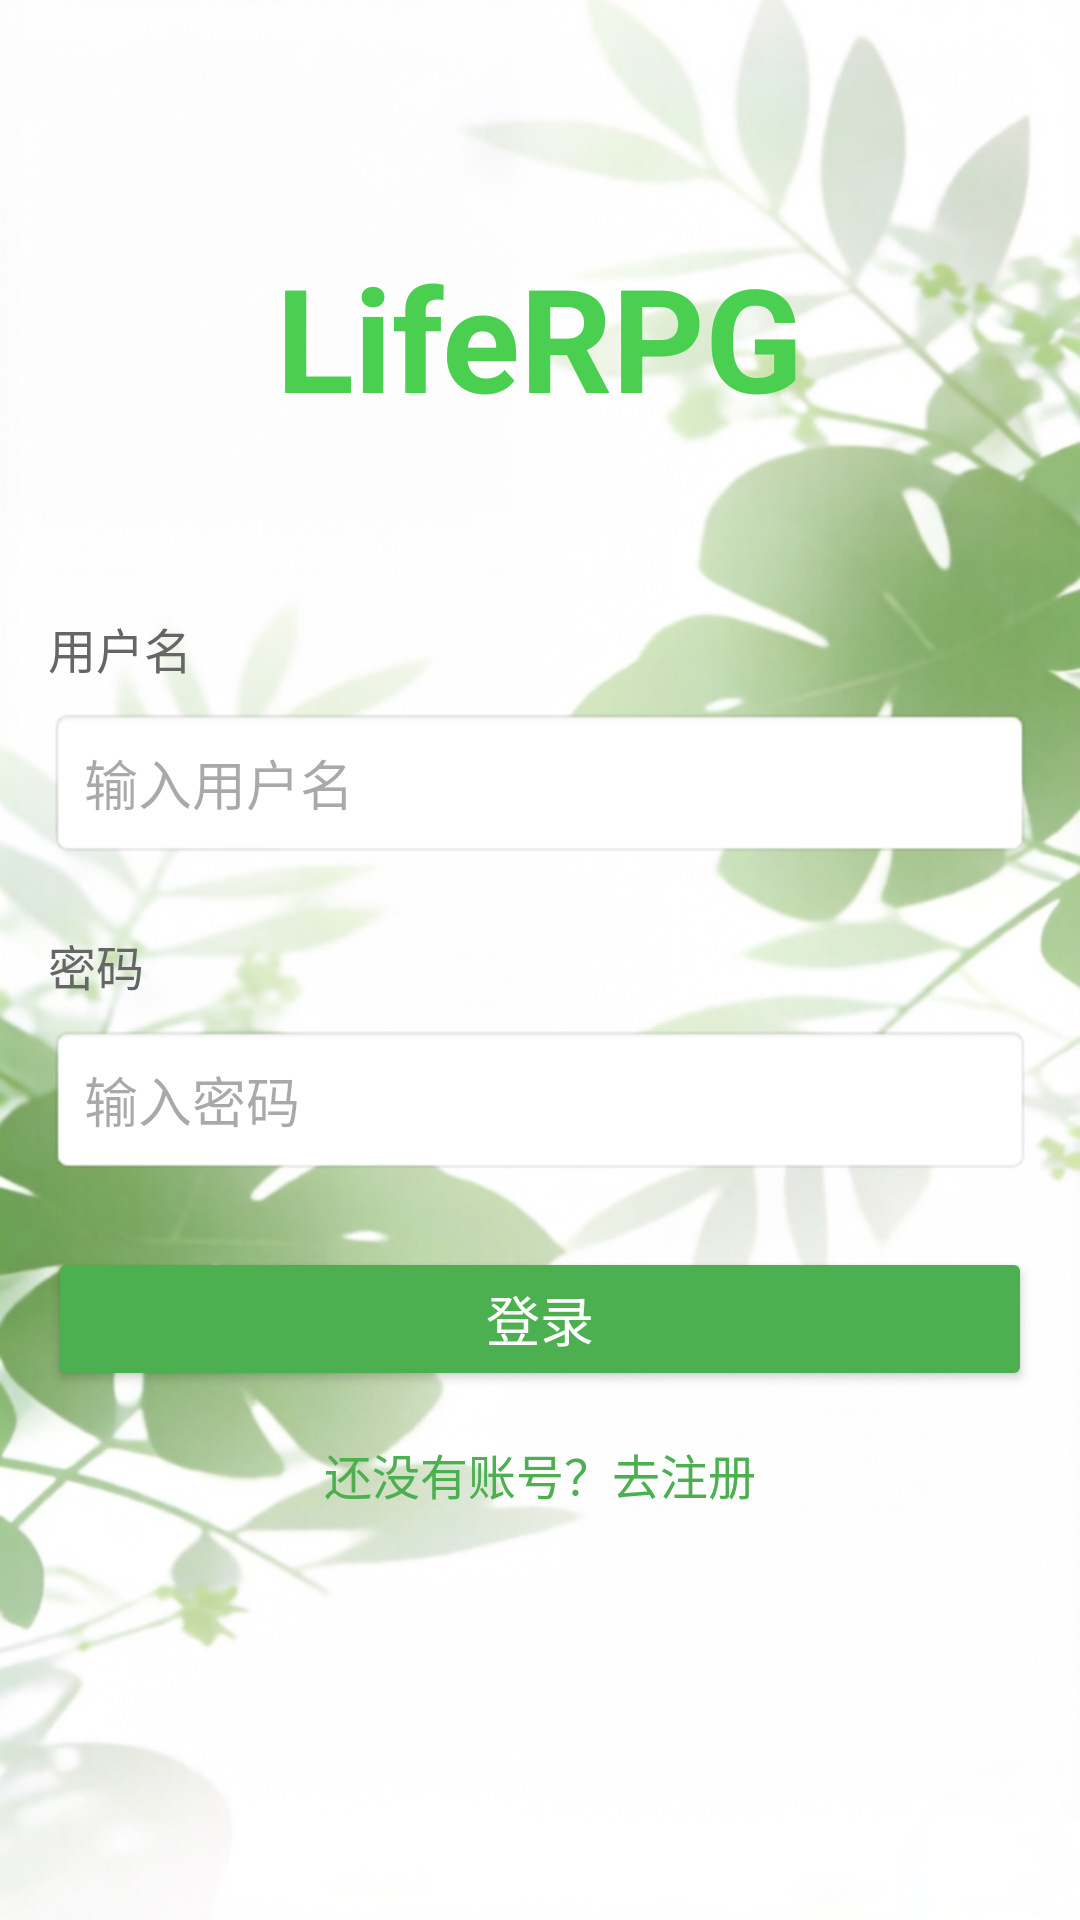

Android layout source for this screen:
<!-- AndroidManifest.xml: application theme Theme.LifeRPG -->
<!-- res/layout/main.xml -->
<?xml version="1.0" encoding="utf-8"?>
<LinearLayout xmlns:android="http://schemas.android.com/apk/res/android"
    android:layout_width="match_parent"
    android:layout_height="match_parent"
    android:orientation="vertical"
    android:background="@drawable/dengllubeijin"
    android:paddingHorizontal="16dp">

    <TextView
        android:id="@+id/tv_title"
        android:layout_width="wrap_content"
        android:layout_height="wrap_content"
        android:text="LifeRPG"
        android:textColor="#4ACF50"
        android:textSize="48sp"
        android:textStyle="bold"
        android:layout_marginTop="80dp"
        android:layout_marginBottom="60dp"
        android:layout_gravity="center_horizontal" />

    <TextView
        android:layout_width="match_parent"
        android:layout_height="wrap_content"
        android:text="用户名"
        android:textSize="16sp"
        android:textColor="#666666"
        android:layout_marginBottom="8dp" />

    <EditText
        android:id="@+id/et_username"
        android:layout_width="match_parent"
        android:layout_height="wrap_content"
        android:hint="输入用户名"
        android:inputType="text"
        android:padding="12dp"
        android:background="@android:drawable/editbox_background"
        android:layout_marginBottom="24dp"/>

    <TextView
        android:layout_width="match_parent"
        android:layout_height="wrap_content"
        android:text="密码"
        android:textSize="16sp"
        android:textColor="#666666"
        android:layout_marginBottom="8dp" />

    <EditText
        android:id="@+id/et_password"
        android:layout_width="match_parent"
        android:layout_height="wrap_content"
        android:hint="输入密码"
        android:inputType="textPassword"
        android:padding="12dp"
        android:background="@android:drawable/editbox_background"
        android:layout_marginBottom="24dp"/>

    <Button
        android:id="@+id/btn_login"
        android:layout_width="match_parent"
        android:layout_height="48dp"
        android:text="登录"
        android:textColor="#FFFFFF"
        android:textSize="18sp"
        android:backgroundTint="#4CAF50"/>

    <TextView
        android:id="@+id/tv_register"
        android:layout_width="wrap_content"
        android:layout_height="wrap_content"
        android:text="还没有账号？去注册"
        android:textColor="#4CAF50"
        android:textSize="16sp"
        android:layout_marginTop="16dp"
        android:layout_gravity="center_horizontal"/>


</LinearLayout>
<!-- resources referenced by this layout -->
<resources>
  <!-- drawable dengllubeijin: jpg bitmap (drawable, 242525 bytes) -->
  <style name="Theme.LifeRPG" parent="Base.Theme.LifeRPG" />
  <style name="Base.Theme.LifeRPG" parent="Theme.Material3.DayNight.NoActionBar">
          
          
      </style>
</resources>
